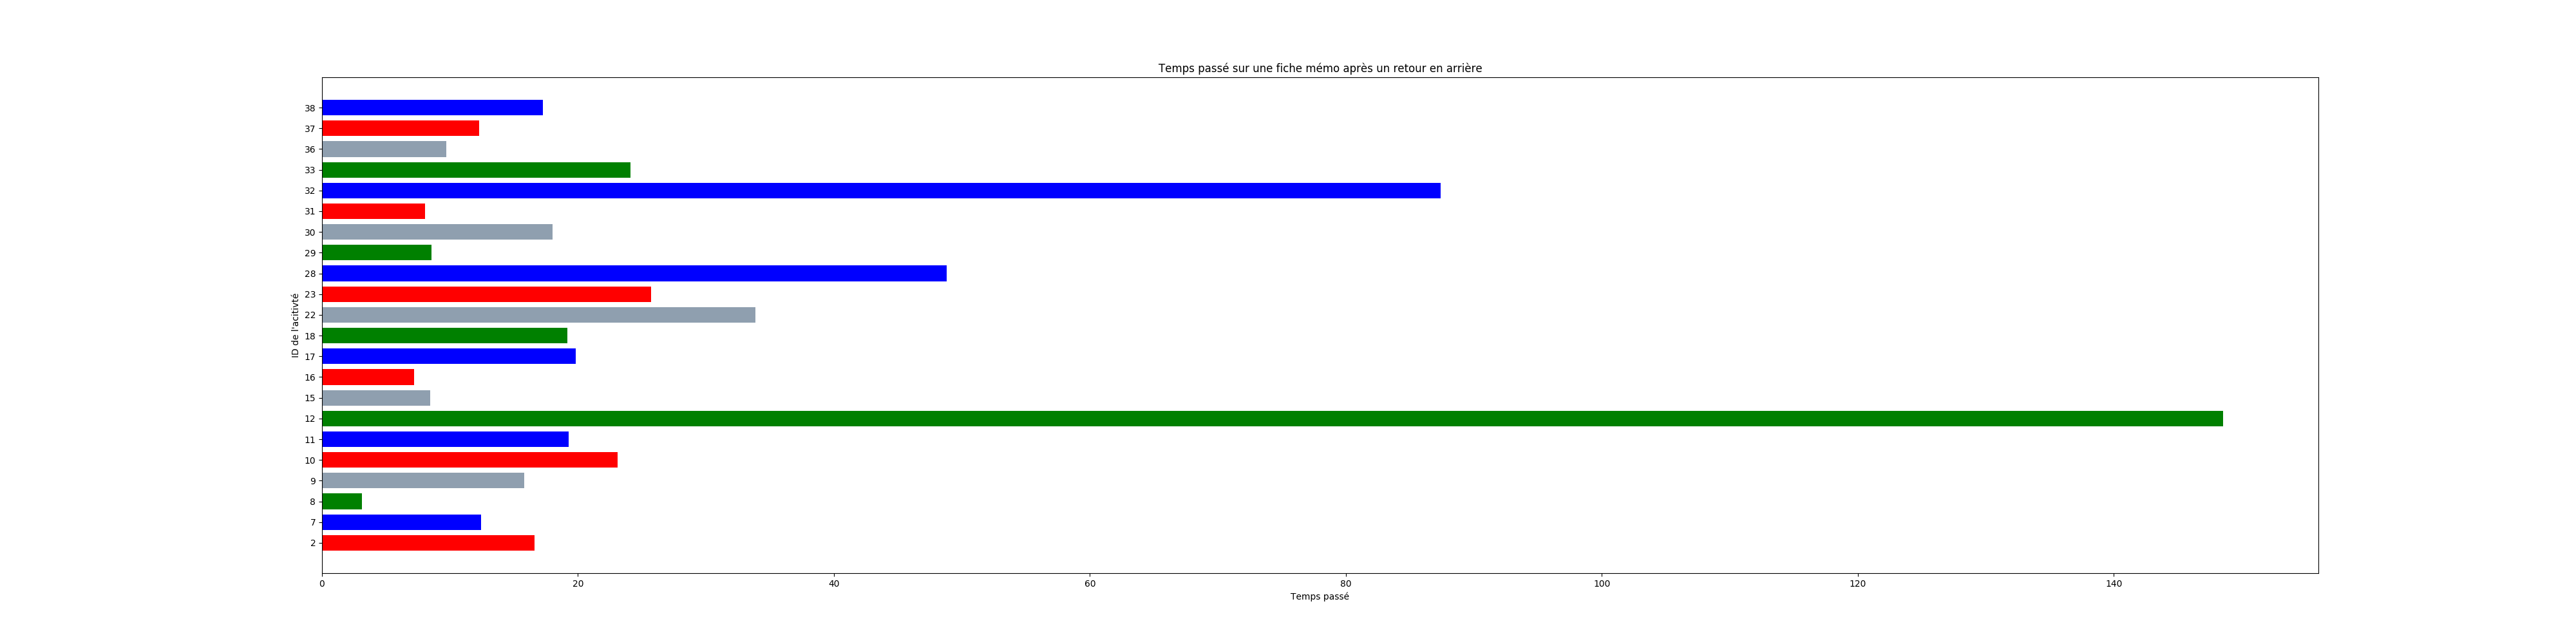

Write Python code to recreate this figure.
import numpy as np
import matplotlib.pyplot as plt
import sqlite3



conn = sqlite3.connect(r'student.db')
c = conn.cursor()
fig = plt.figure(figsize=(40,10))
ax = fig.add_subplot(111)
x=[]
y=[]
requete = c.execute("select fk_id_activite,avg(temps_tentative) from activite,stats " +
 "where STATS.fk_id_activite = ACTIVITE.id_activite and type != 'Transition' and fk_id_section != 1 and tentative = -1 "
  +"group by fk_id_activite")
for row in requete:
    y.append(row[0])
    x.append(row[1])
yvals = range(len(y))
ax.barh(yvals,x,0.75,align='center',color=['r','b','g','#12345678'])
plt.title("Temps passé sur une fiche mémo après un retour en arrière")

plt.yticks(yvals,y)
plt.xlabel("Temps passé")
plt.ylabel("ID de l'acitivté")
#plt.show()
fig.savefig("plot6.png")
